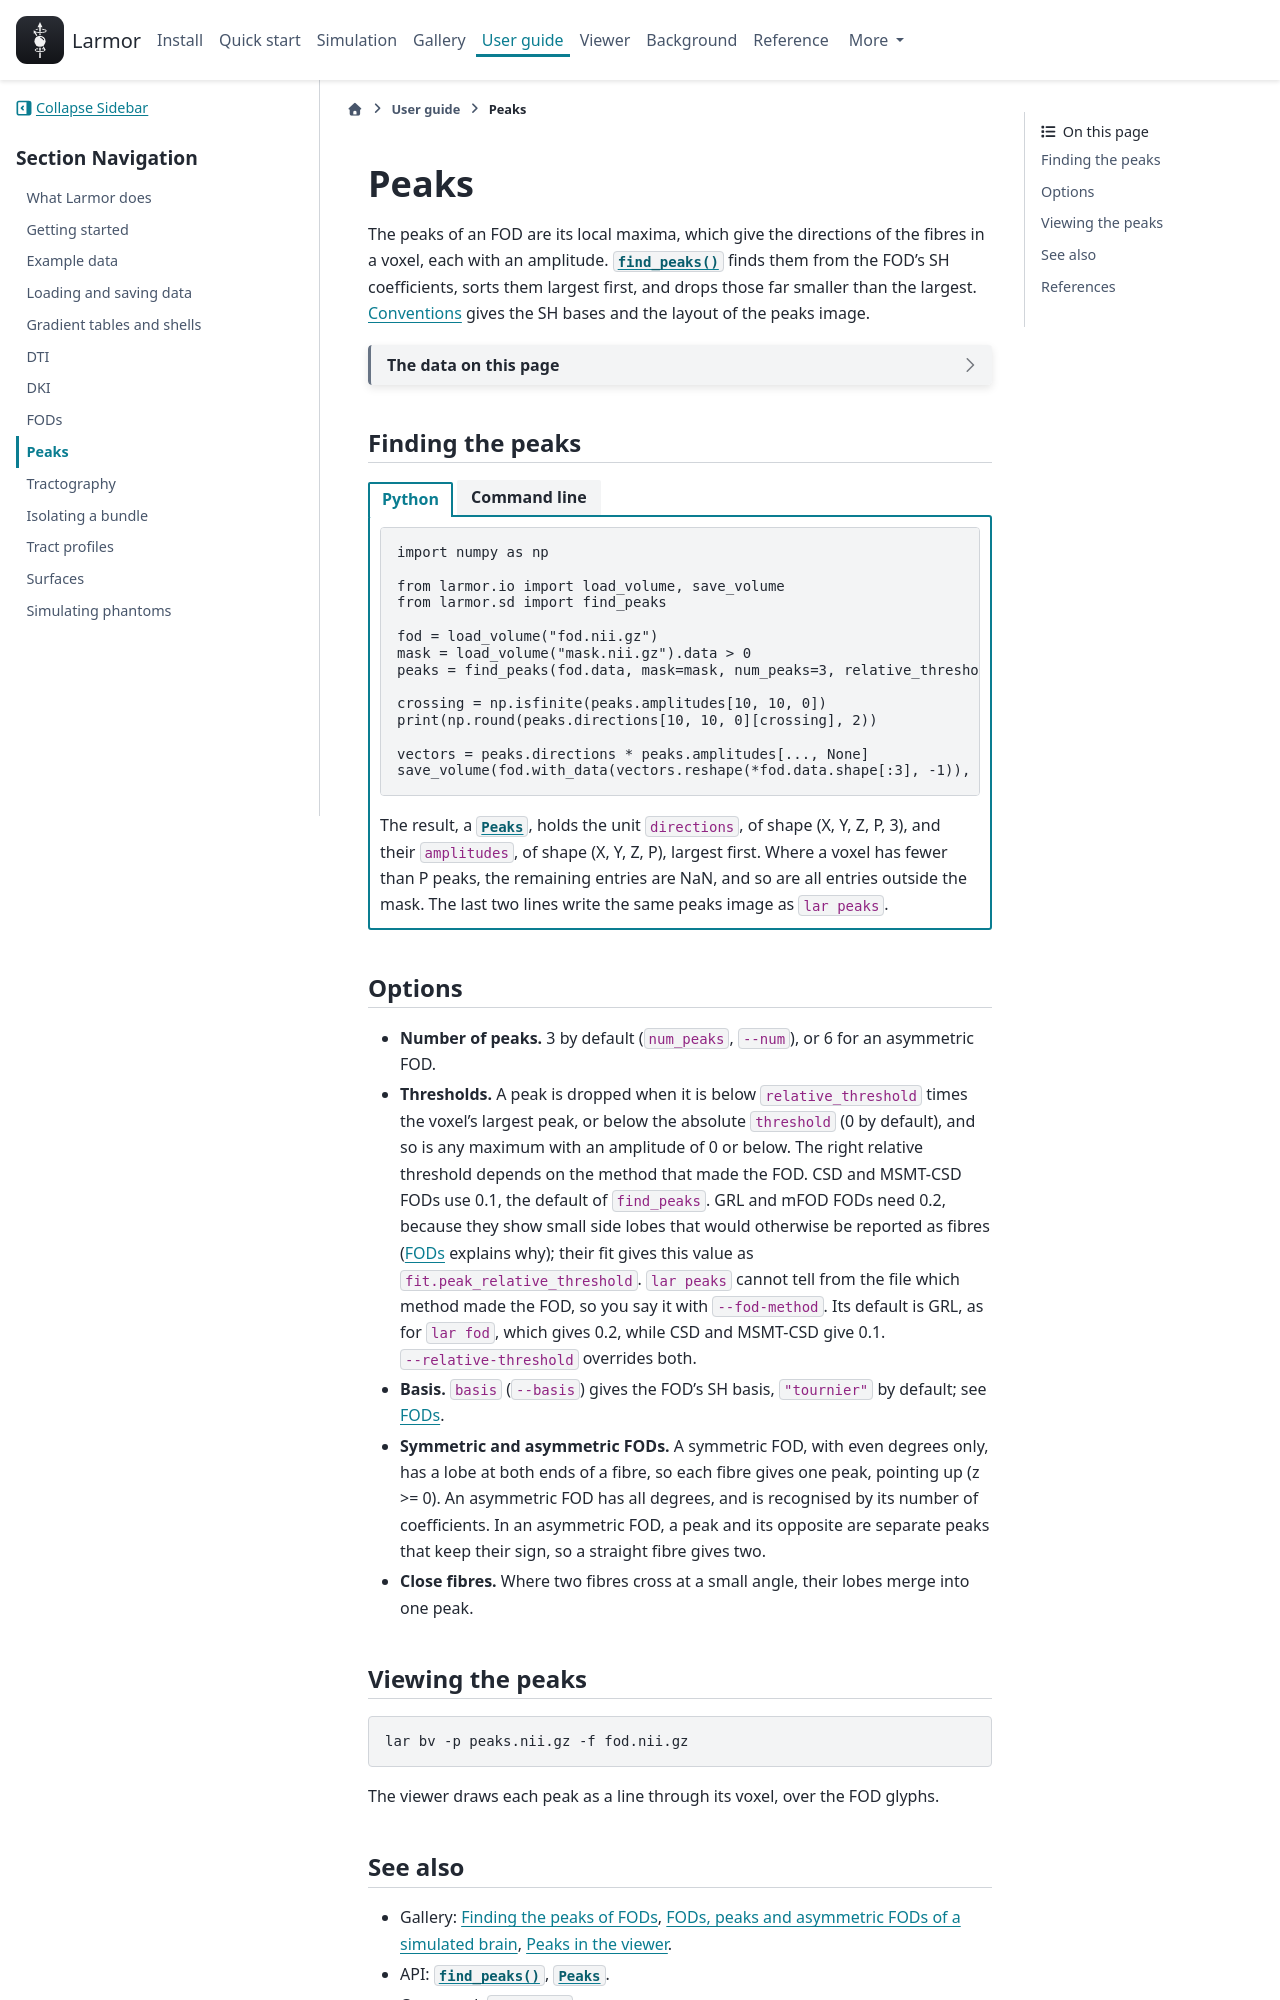

repository: larmor-dmri/larmor · page: guides/peaks/index.html · generator: sphinx

---
myst:
  html_meta:
    description: "How to find the peaks of FODs with Larmor, from Python and with lar peaks, and how the thresholds, the number of peaks and asymmetric FODs affect them."
---

# Peaks

The peaks of an FOD are its local maxima, which give the directions of the fibres in a voxel, each with an
amplitude. {py:func}`~larmor.sd.find_peaks` finds them from the FOD's SH coefficients, sorts them largest first, and
drops those far smaller than the largest. [Conventions](../background/conventions.md#spherical-harmonics) gives the
SH bases and the layout of the peaks image.

```{include} ../_snippets/synthetic-fod.md
```

## Finding the peaks

::::{tab-set}
:sync-group: interface

:::{tab-item} Python
:sync: python
```python
import numpy as np

from larmor.io import load_volume, save_volume
from larmor.sd import find_peaks

fod = load_volume("fod.nii.gz")
mask = load_volume("mask.nii.gz").data > 0
peaks = find_peaks(fod.data, mask=mask, num_peaks=3, relative_threshold=0.1)

crossing = np.isfinite(peaks.amplitudes[10, 10, 0])
print(np.round(peaks.directions[10, 10, 0][crossing], 2))

vectors = peaks.directions * peaks.amplitudes[..., None]
save_volume(fod.with_data(vectors.reshape(*fod.data.shape[:3], -1)), "peaks.nii.gz")
```

The result, a {py:class}`~larmor.sd.Peaks`, holds the unit `directions`, of shape (X, Y, Z, P, 3), and their
`amplitudes`, of shape (X, Y, Z, P), largest first. Where a voxel has fewer than P peaks, the remaining entries are
NaN, and so are all entries outside the mask. The last two lines write the same peaks image as `lar peaks`.
:::

:::{tab-item} Command line
:sync: cli
```bash
lar peaks fod.nii.gz peaks.nii.gz --mask mask.nii.gz --num 3 --relative-threshold 0.1
```

The peaks image has 3 volumes per peak, largest peak first. They hold the x, y and z of the peak's direction
scaled by its amplitude, in world coordinates, and are NaN where a voxel has fewer peaks.
:::
::::

## Options

- **Number of peaks.** 3 by default (`num_peaks`, `--num`), or 6 for an asymmetric FOD.
- **Thresholds.** A peak is dropped when it is below `relative_threshold` times the voxel's largest peak, or below
  the absolute `threshold` (0 by default), and so is any maximum with an amplitude of 0 or below. The right
  relative threshold depends on the method that made the FOD. CSD and MSMT-CSD FODs use 0.1, the default of
  `find_peaks`. GRL and mFOD FODs need 0.2, because they show small side lobes that would otherwise be reported as
  fibres ([FODs](fods.md#methods-and-solvers) explains why); their fit gives this value as
  `fit.peak_relative_threshold`. `lar peaks` cannot tell from the file which method made the FOD, so you say it
  with `--fod-method`. Its default is GRL, as for `lar fod`, which gives 0.2, while CSD and MSMT-CSD give 0.1.
  `--relative-threshold` overrides both.
- **Basis.** `basis` (`--basis`) gives the FOD's SH basis, `"tournier"` by default; see
  [FODs](fods.md#sh-bases).
- **Symmetric and asymmetric FODs.** A symmetric FOD, with even degrees only, has a lobe at both ends of a fibre,
  so each fibre gives one peak, pointing up (z >= 0). An asymmetric FOD has all degrees, and is recognised by its
  number of coefficients. In an asymmetric FOD, a peak and its opposite are separate peaks that keep their sign, so
  a straight fibre gives two.
- **Close fibres.** Where two fibres cross at a small angle, their lobes merge into one peak.

## Viewing the peaks

<!-- not run: opens the viewer -->
```bash
lar bv -p peaks.nii.gz -f fod.nii.gz
```

The viewer draws each peak as a line through its voxel, over the FOD glyphs.
